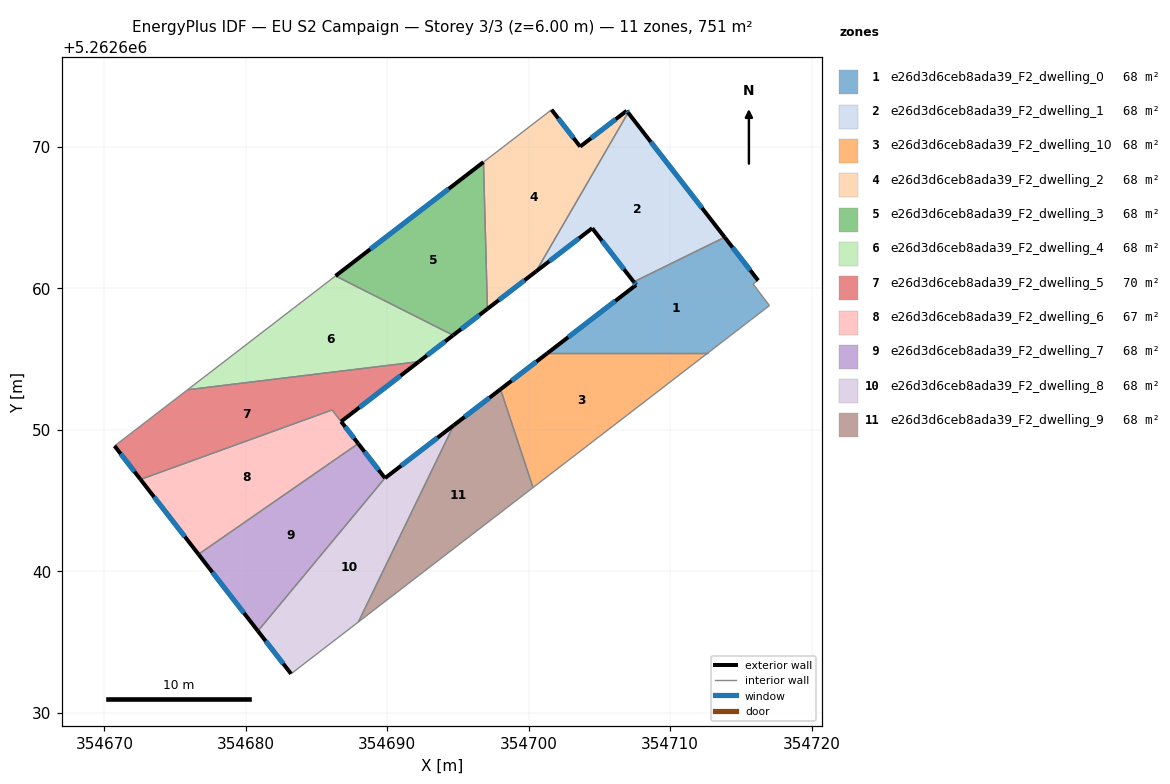
=== STOREY PLAN SPEC (per zone: floor XY polygon, exterior-wall plan segments, windows/doors) ===
zone 1: e26d3d6ceb8ada39_F2_dwelling_0  (68.3 m²)
  floor: (354716.22, 5262660.56) (354715.86, 5262660.32) (354717.02, 5262658.79) (354712.65, 5262655.42) (354701.32, 5262655.42) (354707.59, 5262660.25) (354707.42, 5262660.46) (354713.85, 5262663.62)
  exterior wall: (354707.59, 5262660.25) – (354701.32, 5262655.42)  [7.9 m]
    window: (354706.12, 5262659.11) – (354702.79, 5262656.55)  [6.7 m²]
  exterior wall: (354707.42, 5262660.46) – (354707.59, 5262660.25)  [0.3 m]
    window: (354707.46, 5262660.41) – (354707.55, 5262660.30)  [0.2 m²]
  exterior wall: (354716.22, 5262660.56) – (354713.85, 5262663.62)  [3.9 m]
    window: (354715.66, 5262661.28) – (354714.41, 5262662.90)  [3.3 m²]
  interior walls: 5
zone 2: e26d3d6ceb8ada39_F2_dwelling_1  (68.3 m²)
  floor: (354707.03, 5262672.43) (354713.85, 5262663.62) (354707.42, 5262660.46) (354704.49, 5262664.26) (354700.52, 5262661.20)
  exterior wall: (354704.49, 5262664.26) – (354707.42, 5262660.46)  [4.8 m]
    window: (354705.18, 5262663.37) – (354706.73, 5262661.35)  [4.1 m²]
  exterior wall: (354700.52, 5262661.20) – (354704.49, 5262664.26)  [5.0 m]
    window: (354701.45, 5262661.92) – (354703.56, 5262663.54)  [4.2 m²]
  exterior wall: (354713.85, 5262663.62) – (354707.03, 5262672.43)  [11.1 m]
    window: (354712.25, 5262665.69) – (354708.63, 5262670.36)  [9.4 m²]
  interior walls: 2
zone 3: e26d3d6ceb8ada39_F2_dwelling_10  (68.3 m²)
  floor: (354712.65, 5262655.42) (354700.30, 5262645.92) (354698.01, 5262652.87) (354701.32, 5262655.42)
  exterior wall: (354701.32, 5262655.42) – (354698.01, 5262652.87)  [4.2 m]
    window: (354700.54, 5262654.82) – (354698.79, 5262653.47)  [3.5 m²]
  interior walls: 3
zone 4: e26d3d6ceb8ada39_F2_dwelling_2  (68.3 m²)
  floor: (354706.92, 5262672.56) (354707.03, 5262672.43) (354700.52, 5262661.20) (354697.08, 5262658.55) (354696.80, 5262668.93) (354701.61, 5262672.64) (354703.64, 5262670.03)
  exterior wall: (354697.08, 5262658.55) – (354700.52, 5262661.20)  [4.3 m]
    window: (354697.89, 5262659.18) – (354699.71, 5262660.58)  [3.7 m²]
  exterior wall: (354703.64, 5262670.03) – (354701.61, 5262672.64)  [3.3 m]
    window: (354703.16, 5262670.64) – (354702.09, 5262672.02)  [2.8 m²]
  exterior wall: (354706.92, 5262672.56) – (354703.64, 5262670.03)  [4.1 m]
    window: (354706.15, 5262671.97) – (354704.41, 5262670.62)  [3.5 m²]
  exterior wall: (354707.03, 5262672.43) – (354706.92, 5262672.56)  [0.2 m]
    window: (354707.00, 5262672.46) – (354706.95, 5262672.53)  [0.1 m²]
  interior walls: 3
zone 5: e26d3d6ceb8ada39_F2_dwelling_3  (68.3 m²)
  floor: (354696.80, 5262668.93) (354697.08, 5262658.55) (354694.66, 5262656.69) (354686.34, 5262660.88)
  exterior wall: (354694.66, 5262656.69) – (354697.08, 5262658.55)  [3.1 m]
    window: (354695.22, 5262657.13) – (354696.51, 5262658.12)  [2.6 m²]
  exterior wall: (354696.80, 5262668.93) – (354686.34, 5262660.88)  [13.2 m]
    window: (354694.34, 5262667.04) – (354688.80, 5262662.77)  [11.1 m²]
  interior walls: 2
zone 6: e26d3d6ceb8ada39_F2_dwelling_4  (68.3 m²)
  floor: (354694.66, 5262656.69) (354692.23, 5262654.82) (354675.88, 5262652.83) (354686.34, 5262660.88)
  exterior wall: (354692.23, 5262654.82) – (354694.66, 5262656.69)  [3.1 m]
    window: (354692.80, 5262655.26) – (354694.09, 5262656.25)  [2.6 m²]
  interior walls: 3
zone 7: e26d3d6ceb8ada39_F2_dwelling_5  (70.0 m²)
  floor: (354692.23, 5262654.82) (354686.73, 5262650.59) (354686.10, 5262651.41) (354672.55, 5262646.49) (354670.72, 5262648.86) (354675.88, 5262652.83)
  exterior wall: (354686.73, 5262650.59) – (354692.23, 5262654.82)  [6.9 m]
    window: (354688.03, 5262651.58) – (354690.94, 5262653.83)  [5.9 m²]
  exterior wall: (354670.72, 5262648.86) – (354672.55, 5262646.49)  [3.0 m]
    window: (354671.15, 5262648.31) – (354672.12, 5262647.05)  [2.5 m²]
  interior walls: 4
zone 8: e26d3d6ceb8ada39_F2_dwelling_6  (66.6 m²)
  floor: (354686.73, 5262650.59) (354687.94, 5262649.03) (354676.65, 5262641.20) (354672.55, 5262646.49) (354686.09, 5262651.41)
  exterior wall: (354687.94, 5262649.03) – (354686.74, 5262650.58)  [2.0 m]
    window: (354687.66, 5262649.39) – (354687.02, 5262650.22)  [1.7 m²]
  exterior wall: (354672.55, 5262646.49) – (354676.65, 5262641.20)  [6.7 m]
    window: (354673.51, 5262645.25) – (354675.69, 5262642.44)  [5.6 m²]
  interior walls: 3
zone 9: e26d3d6ceb8ada39_F2_dwelling_7  (68.3 m²)
  floor: (354687.94, 5262649.03) (354689.83, 5262646.59) (354680.85, 5262635.78) (354676.65, 5262641.20)
  exterior wall: (354689.83, 5262646.59) – (354687.94, 5262649.03)  [3.1 m]
    window: (354689.39, 5262647.16) – (354688.39, 5262648.46)  [2.6 m²]
  exterior wall: (354676.65, 5262641.20) – (354680.85, 5262635.78)  [6.9 m]
    window: (354677.64, 5262639.93) – (354679.86, 5262637.05)  [5.8 m²]
  interior walls: 2
zone 10: e26d3d6ceb8ada39_F2_dwelling_8  (68.2 m²)
  floor: (354694.70, 5262650.32) (354687.96, 5262636.42) (354683.19, 5262632.75) (354680.85, 5262635.78) (354689.84, 5262646.59)
  exterior wall: (354694.70, 5262650.32) – (354689.84, 5262646.59)  [6.1 m]
    window: (354693.55, 5262649.45) – (354690.98, 5262647.46)  [5.2 m²]
  exterior wall: (354680.85, 5262635.78) – (354683.19, 5262632.75)  [3.8 m]
    window: (354681.40, 5262635.07) – (354682.64, 5262633.46)  [3.2 m²]
  interior walls: 3
zone 11: e26d3d6ceb8ada39_F2_dwelling_9  (68.3 m²)
  floor: (354698.01, 5262652.87) (354700.30, 5262645.92) (354687.96, 5262636.42) (354694.70, 5262650.32)
  exterior wall: (354698.01, 5262652.87) – (354694.70, 5262650.32)  [4.2 m]
    window: (354697.23, 5262652.27) – (354695.47, 5262650.92)  [3.5 m²]
  interior walls: 3

=== DERIVED (storey summary) ===
Building: EU S2 Campaign
Storey: 3 of 3  (floor level z = 6.00 m)
Storey gross floor area: 750.8 m²
Zones on this storey: 11
  - e26d3d6ceb8ada39_F2_dwelling_0: floor 68.3 m²; exterior wall 12.0 m (36.1 m²); 3 window(s) 10.2 m²; WWR 28.1%
  - e26d3d6ceb8ada39_F2_dwelling_1: floor 68.3 m²; exterior wall 21.0 m (62.9 m²); 3 window(s) 17.7 m²; WWR 28.1%
  - e26d3d6ceb8ada39_F2_dwelling_10: floor 68.3 m²; exterior wall 4.2 m (12.5 m²); 1 window(s) 3.5 m²; WWR 28.1%
  - e26d3d6ceb8ada39_F2_dwelling_2: floor 68.3 m²; exterior wall 12.0 m (35.9 m²); 4 window(s) 10.1 m²; WWR 28.1%
  - e26d3d6ceb8ada39_F2_dwelling_3: floor 68.3 m²; exterior wall 16.3 m (48.8 m²); 2 window(s) 13.7 m²; WWR 28.1%
  - e26d3d6ceb8ada39_F2_dwelling_4: floor 68.3 m²; exterior wall 3.1 m (9.2 m²); 1 window(s) 2.6 m²; WWR 28.1%
  - e26d3d6ceb8ada39_F2_dwelling_5: floor 70.0 m²; exterior wall 9.9 m (29.8 m²); 2 window(s) 8.4 m²; WWR 28.1%
  - e26d3d6ceb8ada39_F2_dwelling_6: floor 66.6 m²; exterior wall 8.7 m (26.0 m²); 2 window(s) 7.3 m²; WWR 28.1%
  - e26d3d6ceb8ada39_F2_dwelling_7: floor 68.3 m²; exterior wall 9.9 m (29.8 m²); 2 window(s) 8.4 m²; WWR 28.1%
  - e26d3d6ceb8ada39_F2_dwelling_8: floor 68.2 m²; exterior wall 10.0 m (29.9 m²); 2 window(s) 8.4 m²; WWR 28.1%
  - e26d3d6ceb8ada39_F2_dwelling_9: floor 68.3 m²; exterior wall 4.2 m (12.5 m²); 1 window(s) 3.5 m²; WWR 28.1%
Zone adjacency (shared interzone walls):
  - e26d3d6ceb8ada39_F2_dwelling_0 ↔ e26d3d6ceb8ada39_F2_dwelling_1
  - e26d3d6ceb8ada39_F2_dwelling_0 ↔ e26d3d6ceb8ada39_F2_dwelling_10
  - e26d3d6ceb8ada39_F2_dwelling_1 ↔ e26d3d6ceb8ada39_F2_dwelling_2
  - e26d3d6ceb8ada39_F2_dwelling_10 ↔ e26d3d6ceb8ada39_F2_dwelling_9
  - e26d3d6ceb8ada39_F2_dwelling_2 ↔ e26d3d6ceb8ada39_F2_dwelling_3
  - e26d3d6ceb8ada39_F2_dwelling_3 ↔ e26d3d6ceb8ada39_F2_dwelling_4
  - e26d3d6ceb8ada39_F2_dwelling_4 ↔ e26d3d6ceb8ada39_F2_dwelling_5
  - e26d3d6ceb8ada39_F2_dwelling_5 ↔ e26d3d6ceb8ada39_F2_dwelling_6
  - e26d3d6ceb8ada39_F2_dwelling_6 ↔ e26d3d6ceb8ada39_F2_dwelling_7
  - e26d3d6ceb8ada39_F2_dwelling_7 ↔ e26d3d6ceb8ada39_F2_dwelling_8
  - e26d3d6ceb8ada39_F2_dwelling_8 ↔ e26d3d6ceb8ada39_F2_dwelling_9